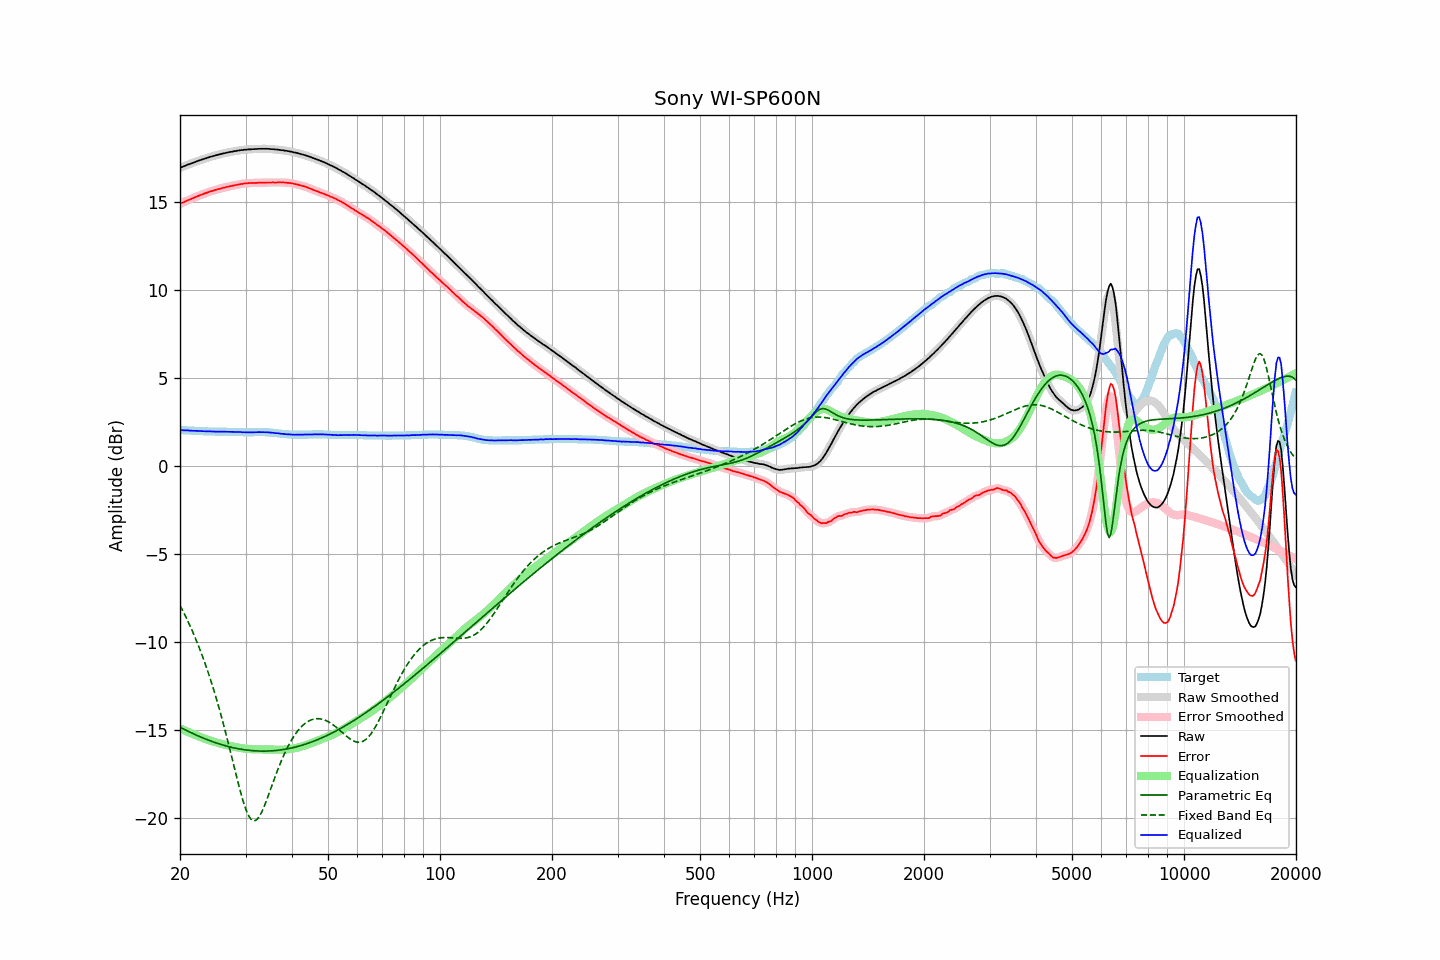

Source data for this figure (header and first rows):
frequency, raw, error, smoothed, error_smoothed, equalization, parametric_eq, fixed_band_eq, equalized_raw, equalized_smoothed, target
20.00, 16.93, 14.88, 16.93, 14.88, -14.88, -14.82, -7.91, 2.04, 2.04, 2.04
20.20, 16.97, 14.92, 16.96, 14.92, -14.92, -14.87, -8.08, 2.04, 2.04, 2.04
20.40, 17.00, 14.96, 17.00, 14.97, -14.97, -14.91, -8.26, 2.03, 2.04, 2.03
20.61, 17.04, 15.00, 17.04, 15.01, -15.01, -14.96, -8.44, 2.03, 2.03, 2.03
20.81, 17.08, 15.05, 17.07, 15.05, -15.05, -15.01, -8.63, 2.03, 2.03, 2.02
21.02, 17.12, 15.09, 17.11, 15.09, -15.09, -15.05, -8.82, 2.03, 2.02, 2.02
21.23, 17.14, 15.12, 17.14, 15.13, -15.13, -15.10, -9.02, 2.01, 2.02, 2.01
21.44, 17.18, 15.16, 17.18, 15.16, -15.17, -15.14, -9.22, 2.01, 2.01, 2.01
21.66, 17.21, 15.20, 17.21, 15.20, -15.21, -15.18, -9.43, 2.00, 2.00, 2.00
21.87, 17.25, 15.24, 17.25, 15.24, -15.24, -15.22, -9.64, 2.00, 2.00, 2.00
22.09, 17.28, 15.28, 17.28, 15.28, -15.28, -15.27, -9.86, 2.00, 2.00, 1.99
22.31, 17.32, 15.32, 17.31, 15.32, -15.32, -15.31, -10.09, 2.00, 2.00, 1.99
22.54, 17.35, 15.35, 17.35, 15.36, -15.36, -15.35, -10.32, 1.99, 1.99, 1.99
22.76, 17.38, 15.39, 17.38, 15.39, -15.39, -15.38, -10.56, 1.99, 1.99, 1.98
22.99, 17.41, 15.42, 17.41, 15.43, -15.43, -15.42, -10.80, 1.98, 1.98, 1.98
23.22, 17.44, 15.46, 17.44, 15.46, -15.46, -15.46, -11.05, 1.98, 1.98, 1.97
23.45, 17.47, 15.49, 17.47, 15.49, -15.49, -15.50, -11.31, 1.97, 1.97, 1.97
23.69, 17.50, 15.52, 17.50, 15.53, -15.53, -15.53, -11.57, 1.97, 1.97, 1.97
23.92, 17.53, 15.56, 17.53, 15.56, -15.56, -15.57, -11.84, 1.97, 1.97, 1.96
24.16, 17.56, 15.59, 17.55, 15.59, -15.59, -15.60, -12.12, 1.97, 1.97, 1.96
24.40, 17.58, 15.61, 17.58, 15.62, -15.62, -15.64, -12.41, 1.96, 1.96, 1.96
24.65, 17.61, 15.64, 17.61, 15.65, -15.65, -15.67, -12.70, 1.96, 1.96, 1.96
24.89, 17.63, 15.67, 17.63, 15.67, -15.67, -15.70, -13.01, 1.95, 1.96, 1.95
25.14, 17.66, 15.70, 17.65, 15.70, -15.70, -15.73, -13.32, 1.96, 1.96, 1.95
25.39, 17.68, 15.72, 17.68, 15.72, -15.72, -15.76, -13.64, 1.95, 1.95, 1.95
25.65, 17.70, 15.74, 17.70, 15.75, -15.75, -15.79, -13.96, 1.95, 1.95, 1.95
25.91, 17.73, 15.77, 17.72, 15.77, -15.77, -15.82, -14.30, 1.95, 1.95, 1.95
26.16, 17.75, 15.79, 17.75, 15.79, -15.80, -15.84, -14.64, 1.95, 1.95, 1.95
26.43, 17.77, 15.81, 17.77, 15.82, -15.82, -15.87, -14.99, 1.95, 1.95, 1.95
26.69, 17.79, 15.84, 17.79, 15.84, -15.84, -15.89, -15.34, 1.95, 1.95, 1.94
26.96, 17.81, 15.86, 17.81, 15.86, -15.86, -15.92, -15.71, 1.95, 1.95, 1.94
27.23, 17.83, 15.88, 17.82, 15.88, -15.88, -15.94, -16.07, 1.95, 1.94, 1.94
27.50, 17.84, 15.89, 17.84, 15.90, -15.90, -15.96, -16.45, 1.94, 1.94, 1.94
27.77, 17.86, 15.91, 17.86, 15.92, -15.92, -15.98, -16.82, 1.94, 1.94, 1.94
28.05, 17.88, 15.94, 17.87, 15.94, -15.94, -16.00, -17.19, 1.94, 1.93, 1.93
28.33, 17.89, 15.95, 17.89, 15.96, -15.96, -16.02, -17.56, 1.93, 1.93, 1.93
28.62, 17.91, 15.97, 17.91, 15.98, -15.97, -16.04, -17.93, 1.93, 1.93, 1.93
28.90, 17.92, 15.99, 17.92, 15.99, -15.99, -16.06, -18.28, 1.93, 1.93, 1.92
29.19, 17.94, 16.01, 17.93, 16.01, -16.01, -16.07, -18.62, 1.93, 1.92, 1.92
29.48, 17.94, 16.01, 17.94, 16.02, -16.02, -16.09, -18.94, 1.91, 1.92, 1.92
29.78, 17.96, 16.04, 17.95, 16.03, -16.03, -16.10, -19.23, 1.92, 1.92, 1.91
30.08, 17.96, 16.04, 17.96, 16.05, -16.04, -16.11, -19.49, 1.91, 1.91, 1.91
30.38, 17.97, 16.05, 17.97, 16.06, -16.05, -16.12, -19.71, 1.91, 1.91, 1.91
30.68, 17.98, 16.06, 17.97, 16.06, -16.06, -16.14, -19.89, 1.92, 1.91, 1.91
30.99, 17.98, 16.06, 17.98, 16.07, -16.06, -16.14, -20.02, 1.91, 1.91, 1.91
31.30, 17.99, 16.07, 17.98, 16.07, -16.07, -16.15, -20.10, 1.92, 1.92, 1.91
31.61, 17.99, 16.06, 17.99, 16.07, -16.07, -16.16, -20.13, 1.91, 1.92, 1.92
31.93, 18.00, 16.07, 17.99, 16.07, -16.07, -16.17, -20.11, 1.92, 1.92, 1.92
32.24, 18.00, 16.07, 18.00, 16.08, -16.08, -16.17, -20.05, 1.92, 1.92, 1.92
32.57, 18.01, 16.08, 18.00, 16.08, -16.08, -16.17, -19.93, 1.93, 1.93, 1.92
32.89, 18.01, 16.08, 18.01, 16.08, -16.08, -16.18, -19.79, 1.93, 1.93, 1.92
33.22, 18.01, 16.08, 18.01, 16.08, -16.08, -16.18, -19.61, 1.92, 1.92, 1.92
33.55, 18.01, 16.08, 18.01, 16.08, -16.09, -16.18, -19.40, 1.92, 1.92, 1.92
33.89, 18.01, 16.08, 18.01, 16.09, -16.09, -16.18, -19.18, 1.92, 1.92, 1.92
34.23, 18.01, 16.09, 18.01, 16.09, -16.09, -16.18, -18.94, 1.92, 1.92, 1.91
34.57, 18.01, 16.09, 18.00, 16.09, -16.09, -16.17, -18.69, 1.92, 1.91, 1.91
34.92, 18.00, 16.09, 18.00, 16.10, -16.09, -16.17, -18.44, 1.90, 1.91, 1.90
35.27, 17.99, 16.09, 17.99, 16.09, -16.09, -16.16, -18.18, 1.89, 1.90, 1.89
35.62, 17.99, 16.10, 17.98, 16.09, -16.10, -16.16, -17.93, 1.89, 1.88, 1.88
35.97, 17.97, 16.08, 17.97, 16.09, -16.10, -16.15, -17.68, 1.87, 1.88, 1.88
... 635 more rows
